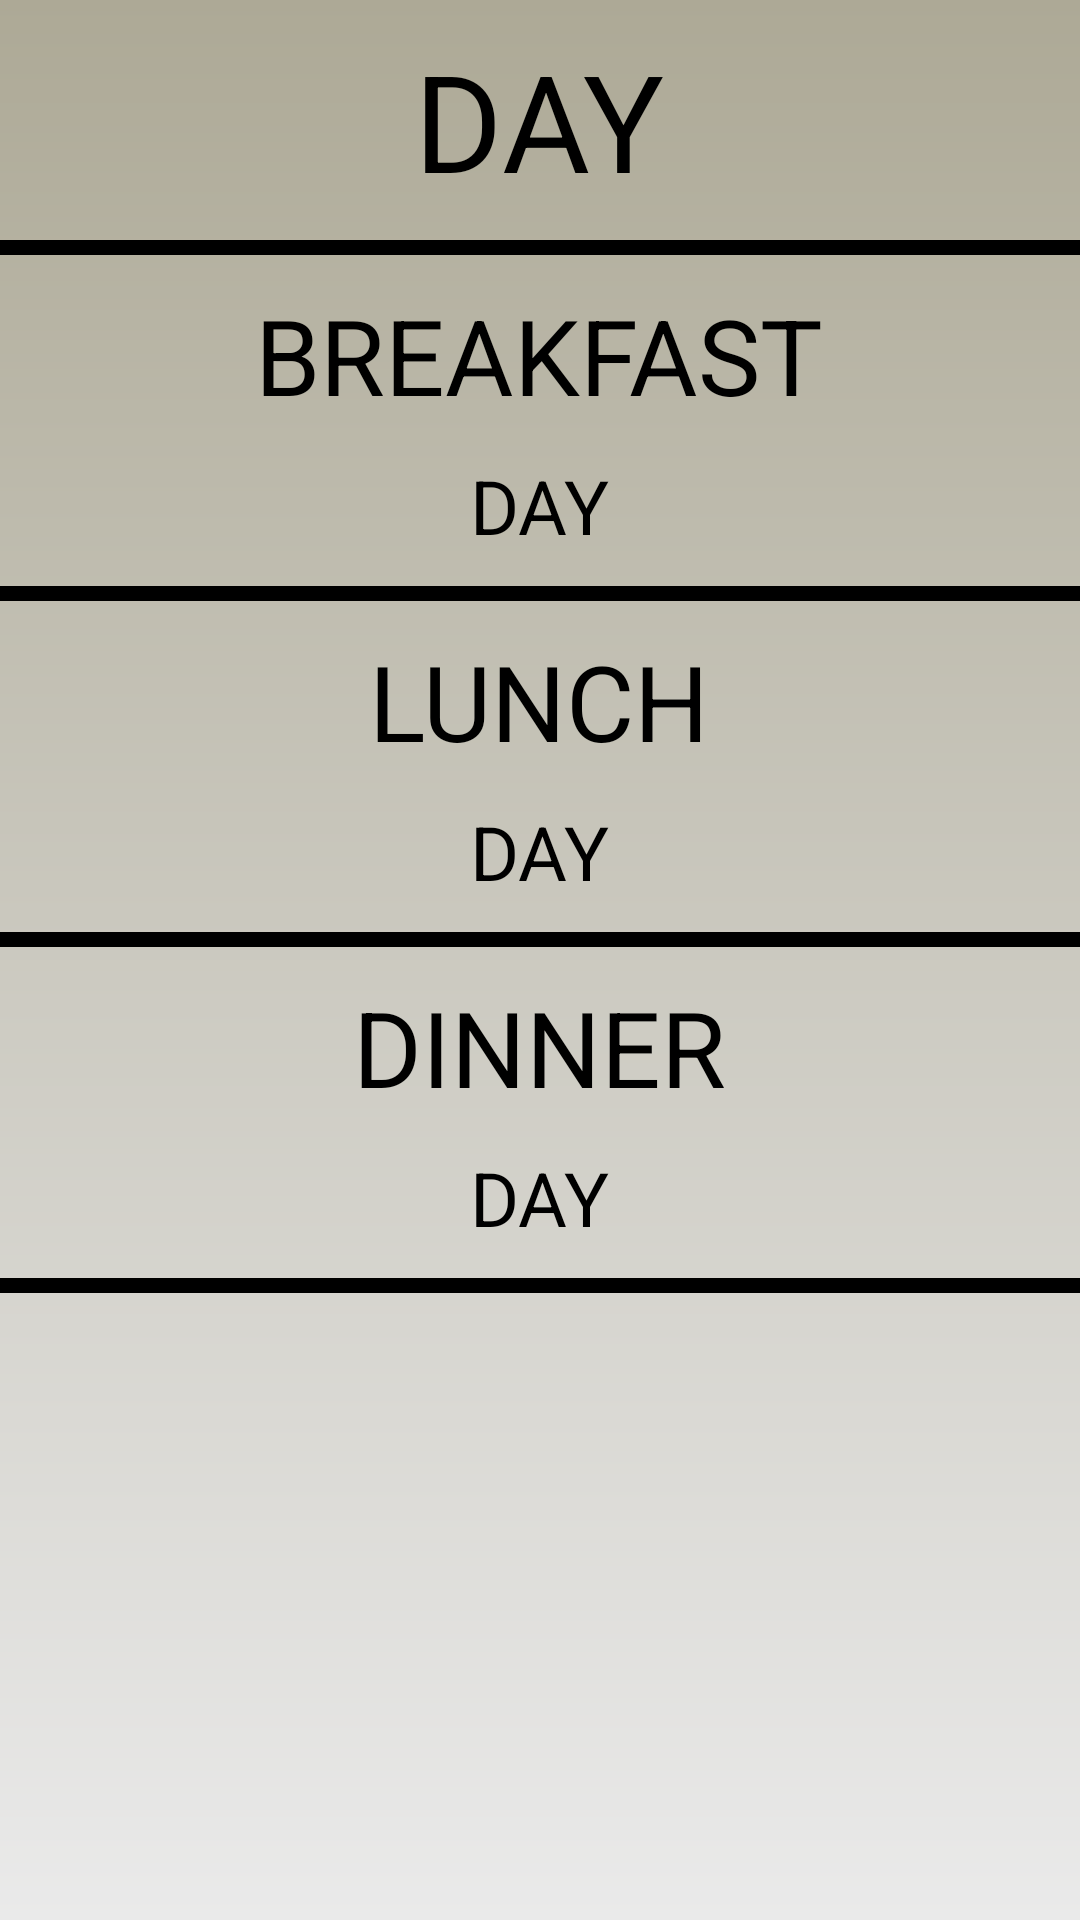

This screen was rendered from an Android layout file. Write that file and the resources it references.
<!-- AndroidManifest.xml: application theme AppTheme -->
<!-- res/layout/activity_time_table_show.xml -->
<?xml version="1.0" encoding="utf-8"?>
<RelativeLayout android:layout_width="match_parent"
    android:layout_height="match_parent"
    android:background="@drawable/gradient6"
    xmlns:android="http://schemas.android.com/apk/res/android" >

    <TextView
        android:layout_width="wrap_content"
        android:layout_height="wrap_content"
        android:id="@+id/DayHeading"
        android:text="DAY"
        android:textColor="#000000"
        android:textSize="45sp"
        android:layout_marginTop="10dp"
        android:layout_centerHorizontal="true" />

    <View android:id="@+id/separator1"
        android:background="#000000"
        android:layout_width = "fill_parent"
        android:layout_below="@id/DayHeading"
        android:layout_height="5dp"
        android:layout_centerVertical ="true"
        android:layout_marginTop="10dp"
        />

    <TextView
        android:layout_width="wrap_content"
        android:layout_height="wrap_content"
        android:id="@+id/BREAKFASTHeading"
        android:layout_below="@id/separator1"
        android:text="BREAKFAST"
        android:textColor="#000000"
        android:textSize="35sp"
        android:layout_marginTop="10dp"
        android:layout_centerHorizontal="true" />
    <TextView
        android:layout_width="wrap_content"
        android:layout_height="wrap_content"
        android:id="@+id/BREAKFASTvalues"
        android:layout_below="@id/BREAKFASTHeading"
        android:text="DAY"
        android:textColor="#000000"
        android:textAlignment="center"
        android:textSize="25sp"
        android:layout_marginTop="10dp"
        android:layout_centerHorizontal="true" />

    <View android:id="@+id/separator2"
        android:background="#000000"
        android:layout_width = "fill_parent"
        android:layout_below="@id/BREAKFASTvalues"
        android:layout_height="5dp"
        android:layout_centerVertical ="true"
        android:layout_marginTop="10dp"
        />
    <TextView
        android:layout_width="wrap_content"
        android:layout_height="wrap_content"
        android:id="@+id/LUNCHHeading"
        android:layout_below="@id/separator2"
        android:text="LUNCH"
        android:textColor="#000000"
        android:textSize="35sp"
        android:layout_marginTop="10dp"
        android:layout_centerHorizontal="true" />
    <TextView
        android:layout_width="wrap_content"
        android:layout_height="wrap_content"
        android:id="@+id/LUNCHvalues"
        android:layout_below="@id/LUNCHHeading"
        android:text="DAY"
        android:textColor="#000000"
        android:textAlignment="center"
        android:textSize="25sp"
        android:layout_marginTop="10dp"
        android:layout_centerHorizontal="true" />

    <View android:id="@+id/separator3"
        android:background="#000000"
        android:layout_width = "fill_parent"
        android:layout_below="@id/LUNCHvalues"
        android:layout_height="5dp"
        android:layout_centerVertical ="true"
        android:layout_marginTop="10dp"
        />

    <TextView
        android:layout_width="wrap_content"
        android:layout_height="wrap_content"
        android:id="@+id/DINNERHeading"
        android:layout_below="@id/separator3"
        android:text="DINNER"
        android:textColor="#000000"
        android:textSize="35sp"
        android:layout_marginTop="10dp"
        android:layout_centerHorizontal="true" />
    <TextView
        android:layout_width="wrap_content"
        android:layout_height="wrap_content"
        android:id="@+id/DINNERvalues"
        android:textAlignment="center"
        android:layout_below="@id/DINNERHeading"
        android:text="DAY"
        android:textColor="#000000"

        android:textSize="25sp"
        android:layout_marginTop="10dp"
        android:layout_centerHorizontal="true" />

    <View android:id="@+id/separator4"
        android:background="#000000"
        android:layout_width = "fill_parent"
        android:layout_below="@id/DINNERvalues"
        android:layout_height="5dp"
        android:layout_centerVertical ="true"
        android:layout_marginTop="10dp"
        />
</RelativeLayout>
<!-- resources referenced by this layout -->
<resources>
  <!-- drawable gradient6 (drawable) -->
  <?xml version="1.0" encoding="utf-8"?>
  <shape android:shape="rectangle"
      xmlns:android="http://schemas.android.com/apk/res/android">
  
      <gradient
          android:endColor="#ADA996"
          android:startColor="#EAEAEA"
          android:angle="90"
  
          />
  </shape>
  <style name="AppTheme" parent="Theme.AppCompat.Light.DarkActionBar">
          
          <item name="colorPrimary">@color/colorPrimary</item>
          <item name="colorPrimaryDark">@color/colorPrimaryDark</item>
          <item name="colorAccent">@color/colorAccent</item>
      </style>
  <color name="colorPrimary">#ffffff</color>
  <color name="colorPrimaryDark">#ffffff</color>
  <color name="colorAccent">#FF4081</color>
</resources>
